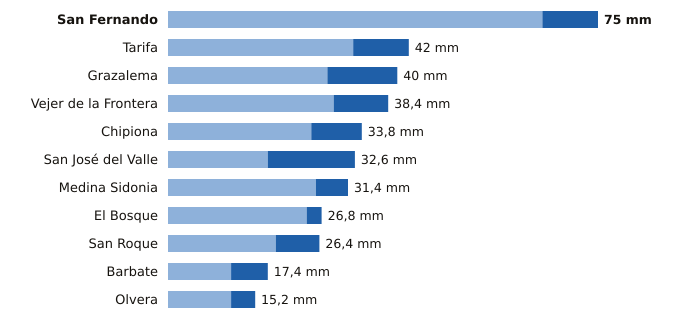

Data behind this chart, as committed beside it:
estacion, provincia, indicativo, mm_6_dias_anteriores, mm_hoy, mm_7_dias, horas_de_hoy
San Fernando, Cádiz, 5972Y, 65.3, 9.7, 75.0, 17
Tarifa, Cádiz, 6001, 32.3, 9.7, 42.0, 17
Grazalema, Cádiz, 5911X, 27.8, 12.2, 40.0, 17
Vejer de la Frontera, Cádiz, 5995B, 28.9, 9.5, 38.4, 17
Chipiona, Cádiz, 5906X, 25.0, 8.8, 33.8, 16
San José del Valle, Cádiz, 5950X, 17.4, 15.2, 32.6, 17
Medina Sidonia, Cádiz, 5983X, 25.8, 5.6, 31.4, 16
El Bosque, Cádiz, 5941X, 24.2, 2.6, 26.8, 16
San Roque, Cádiz, 6056X, 18.8, 7.6, 26.4, 16
Barbate, Cádiz, 5996B, 11.0, 6.4, 17.4, 16
Olvera, Cádiz, 5919X, 11.0, 4.2, 15.2, 16
